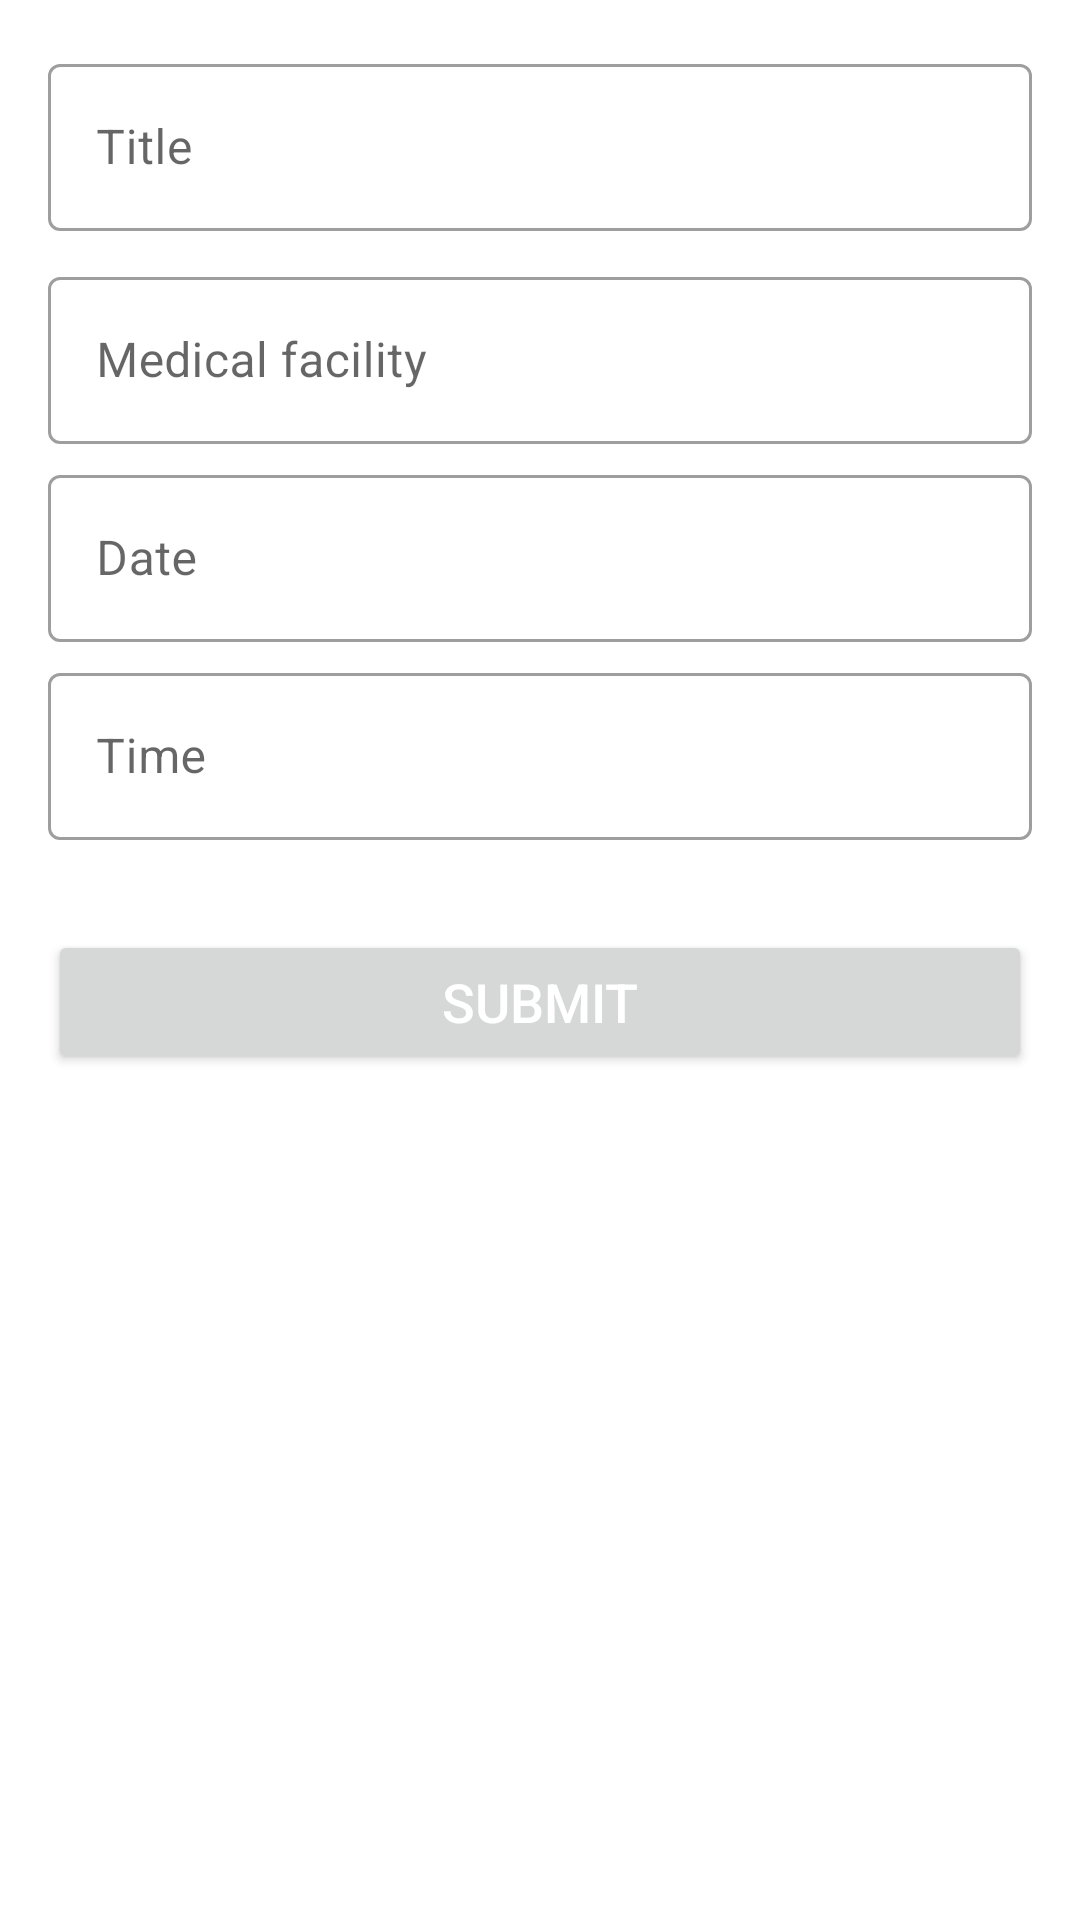

Layout XML and referenced resources for this Android screen:
<!-- AndroidManifest.xml: application theme Theme.PatientAssistant -->
<!-- res/layout/activity_medical_appointment_form.xml -->
<?xml version="1.0" encoding="utf-8"?>
<androidx.constraintlayout.widget.ConstraintLayout
    xmlns:android="http://schemas.android.com/apk/res/android"
    xmlns:app="http://schemas.android.com/apk/res-auto"
    xmlns:tools="http://schemas.android.com/tools"
    android:layout_width="match_parent"
    android:layout_height="match_parent"
    tools:context=".View.MedicalAppointmentFormActivity"
    android:orientation="horizontal"
    >

    <ScrollView
        android:id="@+id/scroll_view_medical_appointment"
        android:layout_width="match_parent"
        android:layout_height="0dp"
        android:layout_marginStart="16dp"
        android:layout_marginTop="16dp"
        android:layout_marginEnd="16dp"
        android:fillViewport="true"
        app:layout_constraintBottom_toBottomOf="parent"
        app:layout_constraintEnd_toEndOf="parent"
        app:layout_constraintStart_toStartOf="parent"
        app:layout_constraintTop_toTopOf="parent">

        <androidx.constraintlayout.widget.ConstraintLayout
            android:layout_width="match_parent"
            android:layout_height="wrap_content">

            <com.google.android.material.textfield.TextInputLayout
                android:id="@+id/text_input_layout_Title"
                style="@style/Widget.MaterialComponents.TextInputLayout.OutlinedBox"
                android:layout_width="match_parent"
                android:layout_height="wrap_content"
                app:layout_constraintEnd_toEndOf="parent"
                app:layout_constraintStart_toStartOf="parent"
                app:layout_constraintTop_toTopOf="parent">

                <androidx.appcompat.widget.AppCompatEditText
                    android:id="@+id/edit_text_Title"
                    android:layout_width="match_parent"
                    android:layout_height="wrap_content"
                    android:hint="@string/edit_text_medical_appointment_title"
                    android:inputType="textCapWords" />

            </com.google.android.material.textfield.TextInputLayout>

            <com.google.android.material.textfield.TextInputLayout
                android:id="@+id/text_input_layout_medical_facility"
                style="@style/Widget.MaterialComponents.TextInputLayout.OutlinedBox"
                android:layout_width="match_parent"
                android:layout_height="wrap_content"
                android:layout_marginTop="10dp"
                app:layout_constraintEnd_toEndOf="parent"
                app:layout_constraintStart_toStartOf="parent"
                app:layout_constraintTop_toBottomOf="@+id/text_input_layout_Title">

                <androidx.appcompat.widget.AppCompatEditText
                    android:id="@+id/edit_text_medical_facility"
                    android:layout_width="match_parent"
                    android:layout_height="wrap_content"
                    android:hint="@string/edit_text_medical_appointment_medical_facility"
                    android:inputType="textCapWords" />

            </com.google.android.material.textfield.TextInputLayout>

            <com.google.android.material.textfield.TextInputLayout
                android:id="@+id/text_input_layout_Date"
                style="@style/Widget.MaterialComponents.TextInputLayout.OutlinedBox"
                android:layout_width="match_parent"
                android:layout_height="wrap_content"
                android:layout_marginTop="5dp"
                app:layout_constraintEnd_toEndOf="parent"
                app:layout_constraintStart_toStartOf="parent"
                app:layout_constraintTop_toBottomOf="@+id/text_input_layout_medical_facility">

                <androidx.appcompat.widget.AppCompatEditText
                    android:id="@+id/edit_text_Date"
                    android:layout_width="match_parent"
                    android:layout_height="wrap_content"
                    android:focusable="false"
                    android:focusableInTouchMode="false"
                    android:hint="@string/edit_text_hint_date"
                    android:inputType="text" />

            </com.google.android.material.textfield.TextInputLayout>

            <com.google.android.material.textfield.TextInputLayout
                android:id="@+id/text_input_layout_Time"
                style="@style/Widget.MaterialComponents.TextInputLayout.OutlinedBox"
                android:layout_width="match_parent"
                android:layout_height="wrap_content"
                android:layout_marginTop="5dp"
                app:layout_constraintEnd_toEndOf="parent"
                app:layout_constraintStart_toStartOf="parent"
                app:layout_constraintTop_toBottomOf="@+id/text_input_layout_Date">

                <androidx.appcompat.widget.AppCompatEditText
                    android:id="@+id/edit_text_Time"
                    android:layout_width="match_parent"
                    android:layout_height="wrap_content"
                    android:focusable="false"
                    android:focusableInTouchMode="false"
                    android:hint="@string/edit_text_hint_time"
                    android:inputType="text" />

            </com.google.android.material.textfield.TextInputLayout>

            <Button
                android:id="@+id/button_save"
                android:layout_width="match_parent"
                android:layout_height="wrap_content"
                android:layout_gravity="center"
                android:layout_marginTop="30dp"
                android:gravity="center"
                android:paddingTop="8dp"
                android:paddingBottom="8dp"
                android:text="@string/submit"
                android:textColor="#FFFFFF"
                android:textSize="18sp"
                app:layout_constraintEnd_toEndOf="parent"
                app:layout_constraintStart_toStartOf="parent"
                app:layout_constraintTop_toBottomOf="@+id/text_input_layout_Time" />

        </androidx.constraintlayout.widget.ConstraintLayout>
    </ScrollView>
</androidx.constraintlayout.widget.ConstraintLayout>
<!-- resources referenced by this layout -->
<resources>
  <string name="edit_text_hint_date">Date</string>
  <string name="edit_text_hint_time">Time</string>
  <string name="edit_text_medical_appointment_medical_facility">Medical facility</string>
  <string name="edit_text_medical_appointment_title">Title</string>
  <string name="submit">Submit</string>
  <style name="Theme.PatientAssistant" parent="Theme.MaterialComponents.DayNight.DarkActionBar">
          
          <item name="colorPrimary">@color/purple_500</item>
          <item name="colorPrimaryVariant">@color/purple_700</item>
          <item name="colorOnPrimary">@color/white</item>
          
          <item name="colorSecondary">@color/teal_200</item>
          <item name="colorSecondaryVariant">@color/teal_700</item>
          <item name="colorOnSecondary">@color/black</item>
          
          <item name="android:statusBarColor">?attr/colorPrimaryVariant</item>
          
      </style>
  <color name="purple_500">#FF6200EE</color>
  <color name="purple_700">#FF3700B3</color>
  <color name="white">#FFFFFFFF</color>
  <color name="teal_200">#FF03DAC5</color>
  <color name="teal_700">#FF018786</color>
  <color name="black">#FF000000</color>
</resources>
